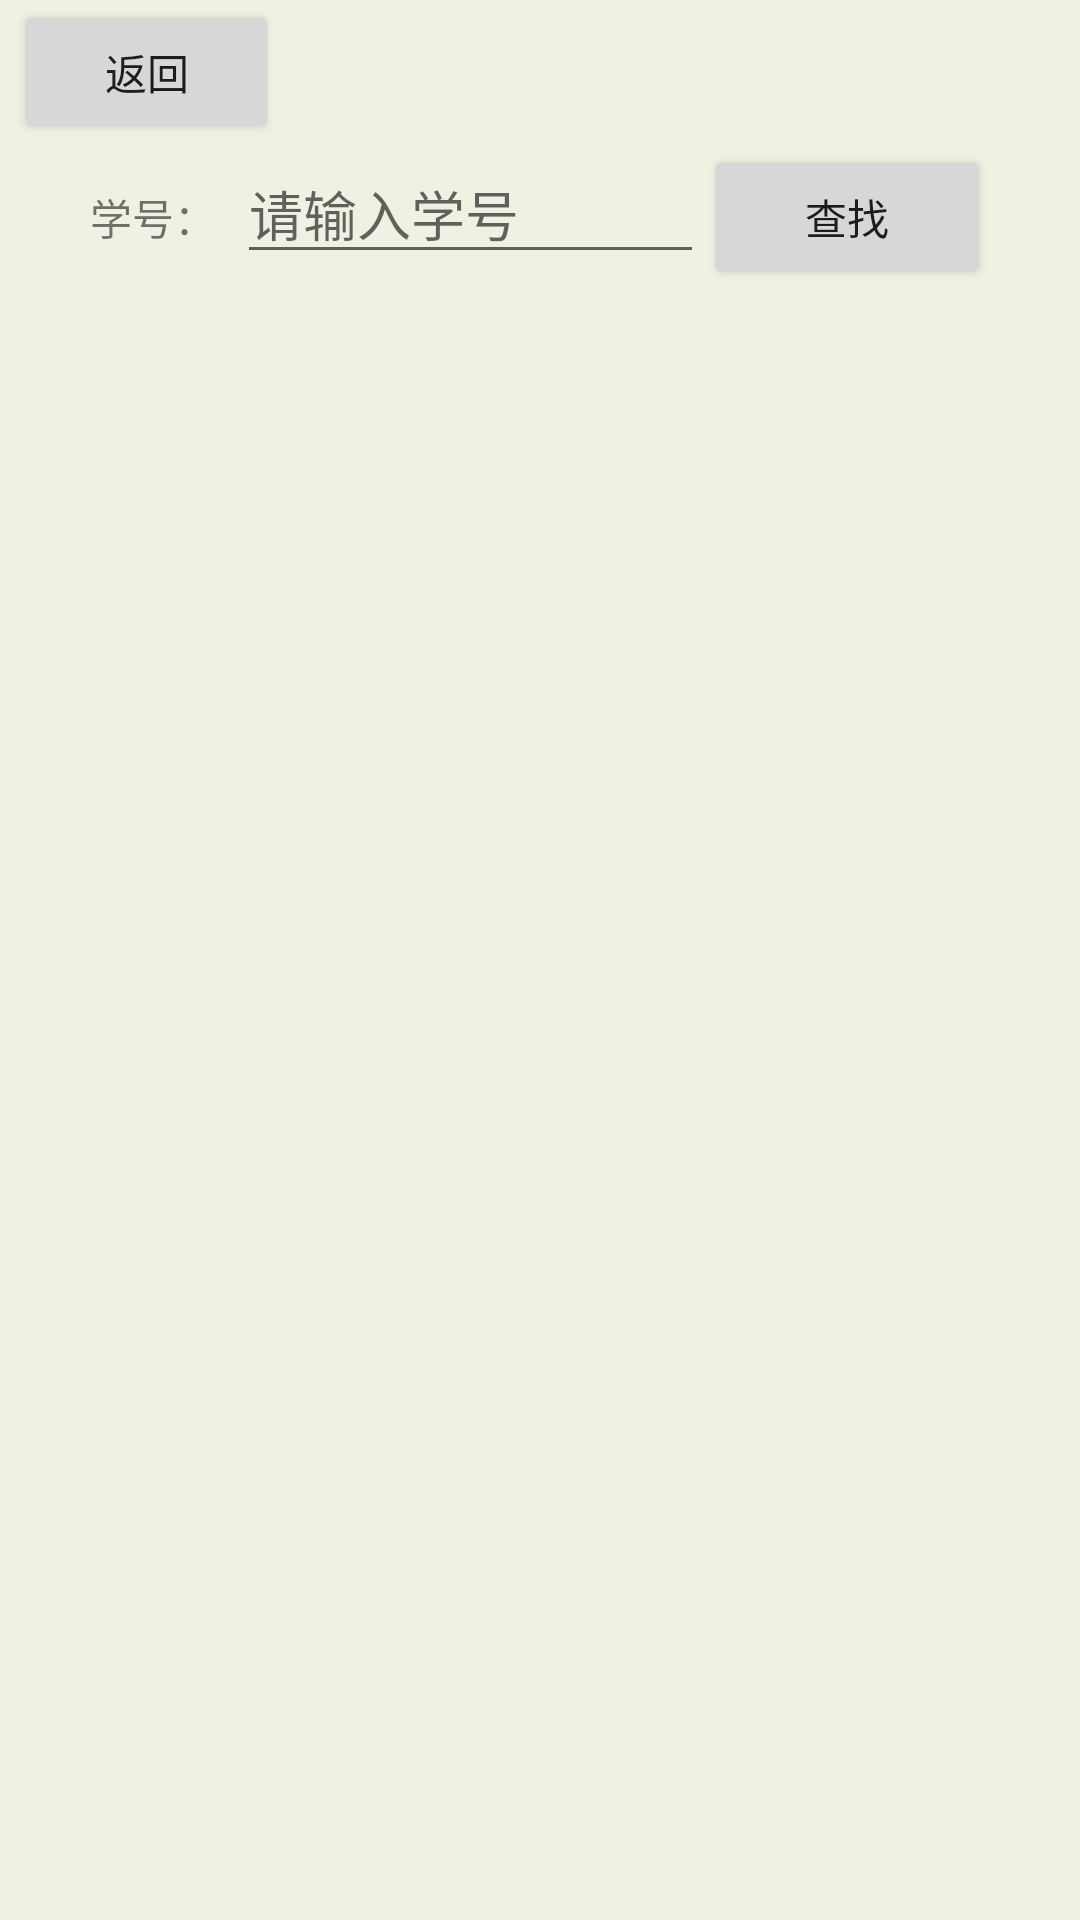

Produce the Android XML layout that renders to this screen, including the resource entries it uses.
<!-- AndroidManifest.xml: application theme Theme.Comprehension -->
<!-- res/layout/activity_information_manage.xml -->
<?xml version="1.0" encoding="utf-8"?>
<androidx.constraintlayout.widget.ConstraintLayout xmlns:android="http://schemas.android.com/apk/res/android"
    xmlns:app="http://schemas.android.com/apk/res-auto"
    xmlns:tools="http://schemas.android.com/tools"
    android:layout_width="match_parent"
    android:layout_height="match_parent"
    android:background="@color/b"
    android:paddingLeft="5dp"
    android:paddingRight="5dp"
    tools:context=".ui.teacher.activity.ManageActivity">

    <LinearLayout
        android:layout_width="match_parent"
        android:layout_height="match_parent"
        android:orientation="vertical">

        <Button
            android:id="@+id/back"
            android:layout_width="wrap_content"
            android:layout_height="wrap_content"
            android:text="@string/back" />

        <LinearLayout
            android:layout_width="match_parent"
            android:layout_height="wrap_content"
            android:orientation="horizontal">

            <TextView
                android:id="@+id/textView"
                android:layout_width="wrap_content"
                android:layout_height="wrap_content"
                android:layout_marginLeft="25dp"
                android:text="@string/sno"
                android:layout_weight="0.1"/>

            <EditText
                android:id="@+id/findNo"
                android:layout_width="wrap_content"
                android:layout_height="wrap_content"
                android:hint="@string/sno_hint"
                android:layout_weight="0.8"/>

            <Button
                android:id="@+id/find"
                android:layout_width="wrap_content"
                android:layout_height="wrap_content"
                android:layout_marginRight="25dp"
                android:text="@string/find"
                android:layout_weight="0.1"/>`
        </LinearLayout>

        <FrameLayout
            android:id="@+id/replace"
            android:layout_width="match_parent"
            android:layout_height="match_parent" />

    </LinearLayout>
</androidx.constraintlayout.widget.ConstraintLayout>
<!-- resources referenced by this layout -->
<resources>
  <color name="b">#eff2e3</color>
  <string name="back">返回</string>
  <string name="find">查找</string>
  <string name="sno">学号：</string>
  <string name="sno_hint">请输入学号</string>
  <style name="Theme.Comprehension" parent="Theme.MaterialComponents.DayNight.DarkActionBar">
          
          <item name="colorPrimary">@color/purple_500</item>
          <item name="colorPrimaryVariant">@color/purple_700</item>
          <item name="colorOnPrimary">@color/white</item>
          
          <item name="colorSecondary">@color/teal_200</item>
          <item name="colorSecondaryVariant">@color/teal_700</item>
          <item name="colorOnSecondary">@color/black</item>
          
          <item name="android:statusBarColor" tools:targetApi="l">?attr/colorPrimaryVariant</item>
          
      </style>
  <color name="purple_500">#e9acba</color>
  <color name="purple_700">#e9acba</color>
  <color name="white">#FFFFFFFF</color>
  <color name="teal_200">#FF03DAC5</color>
  <color name="teal_700">#FF018786</color>
  <color name="black">#FF000000</color>
</resources>
